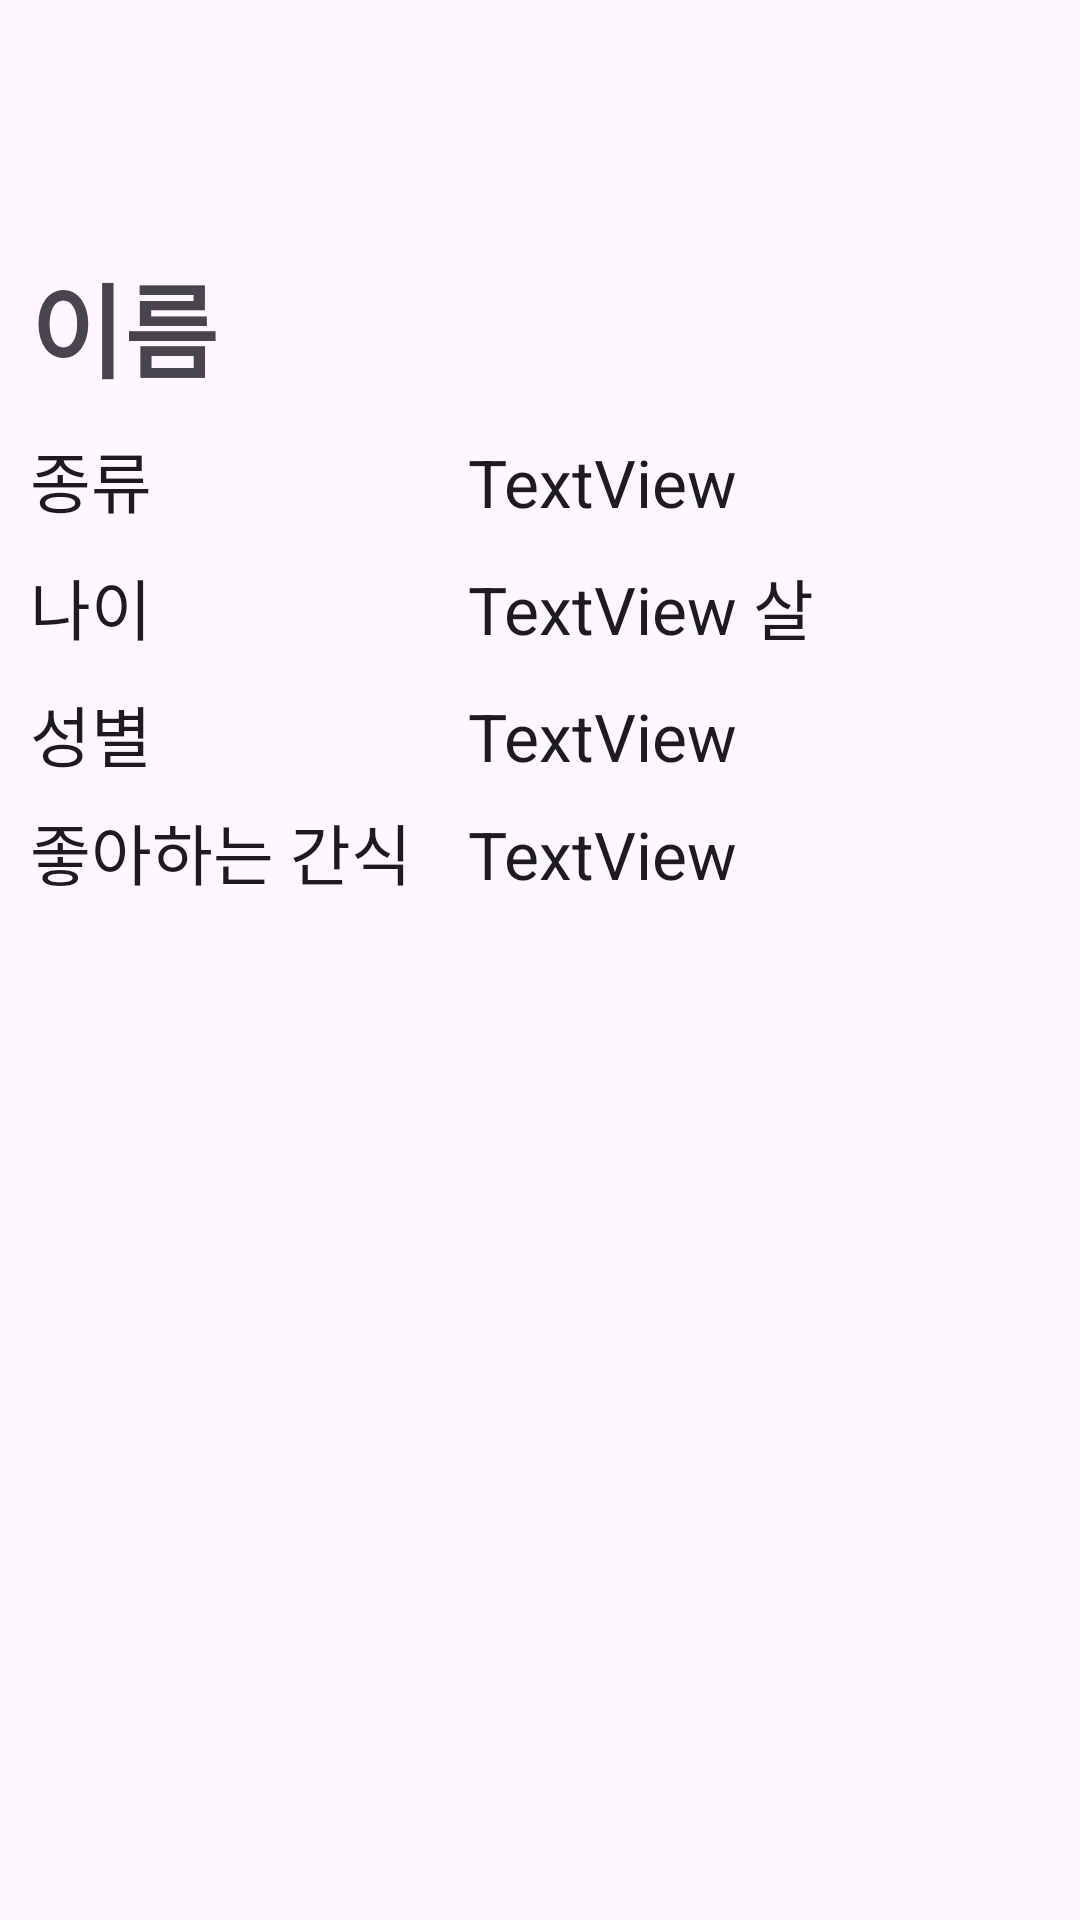

Write the Android layout XML for this screen, with the resource values it uses.
<!-- AndroidManifest.xml: application theme Theme._066_EX_AnimalManager -->
<!-- res/layout/fragment_show.xml -->
<?xml version="1.0" encoding="utf-8"?>
<LinearLayout xmlns:android="http://schemas.android.com/apk/res/android"
    xmlns:app="http://schemas.android.com/apk/res-auto"
    xmlns:tools="http://schemas.android.com/tools"
    android:layout_width="match_parent"
    android:layout_height="match_parent"
    android:layout_marginLeft="10dp"
    android:orientation="vertical"
    android:transitionGroup="true"
    tools:context=".fragment.ShowFragment">

    <com.google.android.material.appbar.MaterialToolbar
        android:id="@+id/toolbarShow"
        android:layout_width="match_parent"
        android:layout_height="wrap_content"
        android:background="@android:color/transparent"
        android:minHeight="?attr/actionBarSize"
        android:theme="?attr/actionBarTheme" />

    <LinearLayout
        android:layout_width="match_parent"
        android:layout_height="match_parent"
        android:orientation="vertical"
        android:padding="10dp">

        <LinearLayout
            android:layout_width="match_parent"
            android:layout_height="wrap_content"
            android:orientation="horizontal">

            <TextView
                android:id="@+id/textViewShowName"
                android:layout_width="wrap_content"
                android:layout_height="wrap_content"
                android:layout_marginTop="10dp"
                android:text="이름"
                android:textAppearance="@style/TextAppearance.AppCompat.Display1"
                android:textStyle="bold" />

            <ImageView
                android:id="@+id/ImageViewShowType"
                android:layout_width="wrap_content"
                android:layout_height="match_parent"
                android:layout_marginLeft="10dp"
                android:layout_marginTop="10dp"
                android:baselineAlignBottom="true"
                android:src="@drawable/cat_35px" />

        </LinearLayout>

        <LinearLayout
            android:id="@+id/LinearLayoutShowType"
            android:layout_width="match_parent"
            android:layout_height="wrap_content"
            android:orientation="horizontal">

            <TextView
                android:id="@+id/textViewShowTypeFixed"
                android:layout_width="match_parent"
                android:layout_height="wrap_content"
                android:layout_marginTop="10dp"
                android:layout_weight="2"
                android:text="종류"
                android:textAppearance="@style/TextAppearance.AppCompat.Large" />

            <TextView
                android:id="@+id/textViewShowType"
                android:layout_width="match_parent"
                android:layout_height="wrap_content"
                android:layout_marginTop="10dp"
                android:layout_weight="1.5"
                android:text="TextView"
                android:textAppearance="@style/TextAppearance.AppCompat.Large" />
        </LinearLayout>


        <LinearLayout
            android:id="@+id/LinearLayoutShowAge"
            android:layout_width="match_parent"
            android:layout_height="wrap_content"
            android:orientation="horizontal">

            <TextView
                android:id="@+id/textViewShowAgeFixed"
                android:layout_width="match_parent"
                android:layout_height="wrap_content"
                android:layout_marginTop="10dp"
                android:layout_weight="2"
                android:text="나이"
                android:textAppearance="@style/TextAppearance.AppCompat.Large" />


            <LinearLayout
                android:id="@+id/LinearLayoutShowAge2"
                android:layout_width="match_parent"
                android:layout_height="wrap_content"
                android:layout_weight="1.5"
                android:orientation="horizontal">

                <TextView
                    android:id="@+id/textViewShowAge"
                    android:layout_width="wrap_content"
                    android:layout_height="wrap_content"
                    android:layout_marginTop="10dp"
                    android:text="TextView"
                    android:textAppearance="@style/TextAppearance.AppCompat.Large" />

                <TextView
                    android:id="@+id/textViewShowAgeSal"
                    android:layout_width="match_parent"
                    android:layout_height="wrap_content"
                    android:layout_marginTop="10dp"
                    android:text=" 살"
                    android:textAppearance="@style/TextAppearance.AppCompat.Large" />
            </LinearLayout>

        </LinearLayout>

        <LinearLayout
            android:id="@+id/LinearLayoutShowGender"
            android:layout_width="match_parent"
            android:layout_height="wrap_content"
            android:orientation="horizontal">

            <TextView
                android:id="@+id/textViewShowGenderFixed"
                android:layout_width="match_parent"
                android:layout_height="match_parent"
                android:layout_marginTop="10dp"
                android:layout_weight="2"
                android:text="성별"
                android:textAppearance="@style/TextAppearance.AppCompat.Large" />

            <TextView
                android:id="@+id/textViewShowGender"
                android:layout_width="match_parent"
                android:layout_height="wrap_content"
                android:layout_marginTop="10dp"
                android:layout_weight="1.5"
                android:text="TextView"
                android:textAppearance="@style/TextAppearance.AppCompat.Large" />

        </LinearLayout>

        <LinearLayout
            android:id="@+id/LinearLayoutShowFood"
            android:layout_width="match_parent"
            android:layout_height="wrap_content"
            android:orientation="horizontal">

            <TextView
                android:id="@+id/textViewShowFoodFixed"
                android:layout_width="match_parent"
                android:layout_height="match_parent"
                android:layout_marginTop="10dp"
                android:layout_weight="2"
                android:text="좋아하는 간식"
                android:textAppearance="@style/TextAppearance.AppCompat.Large" />

            <TextView
                android:id="@+id/textViewShowFood"
                android:layout_width="match_parent"
                android:layout_height="wrap_content"
                android:layout_marginTop="10dp"
                android:layout_weight="1.5"
                android:text="TextView"
                android:textAppearance="@style/TextAppearance.AppCompat.Large" />

        </LinearLayout>


    </LinearLayout>
</LinearLayout>
<!-- resources referenced by this layout -->
<resources>
  <style name="Theme._066_EX_AnimalManager" parent="Base.Theme._066_EX_AnimalManager" />
  <style name="Base.Theme._066_EX_AnimalManager" parent="Theme.Material3.DayNight.NoActionBar">
          
          
      </style>
</resources>
